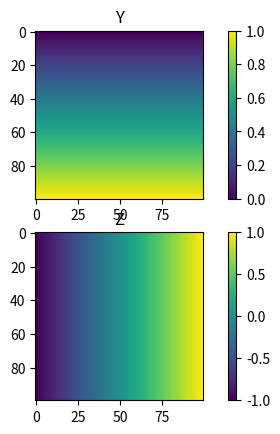
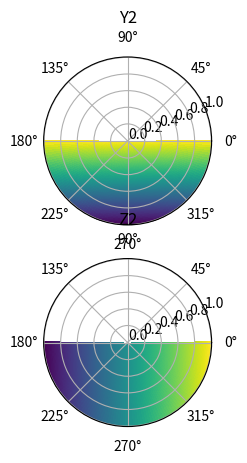

Write Python code to recreate these figures, in order.
import numpy as np
import matplotlib.pyplot as pl

y = np.linspace(0, 1, 100)
z = np.linspace(-1, 1, 100)

Y, Z = np.meshgrid(y, z, indexing='ij')

r = np.linspace(0, 1.0, 100)
theta = np.linspace(0.0, np.pi, 100)

Theta, R = np.meshgrid(theta, r, indexing='ij')

Theta = 2*np.pi - Theta

Y2 = R * np.sin(Theta)
Z2 = R * np.cos(Theta)

pl.close('all')
fig, ax = pl.subplots(nrows=2, ncols=1)
imY = ax[0].imshow(Y)
fig.colorbar(imY, ax=ax[0])
ax[0].set_title('Y')
imZ = ax[1].imshow(Z)
ax[1].set_title('Z')
fig.colorbar(imZ, ax=ax[1])


fig, ax = pl.subplots(nrows=2, ncols=1, subplot_kw={'polar': True})
ax[0].pcolormesh(Theta, R, Y2)
ax[0].set_title('Y2')

ax[1].pcolormesh(Theta, R, Z2)
ax[1].set_title('Z2')
# pl.tight_layout()
